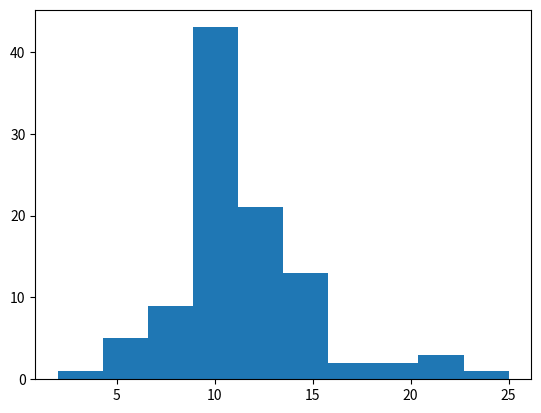

Write the Python code that produced this figure.
import numpy as np
import matplotlib.pyplot as plt




for i in np.arange(0, 11, 0.05):
    my_lambda = i
    s = np.random.poisson(my_lambda, 100)


y, x, _ = plt.hist(s)
print(x)
print(np.sum(y))
plt.show()